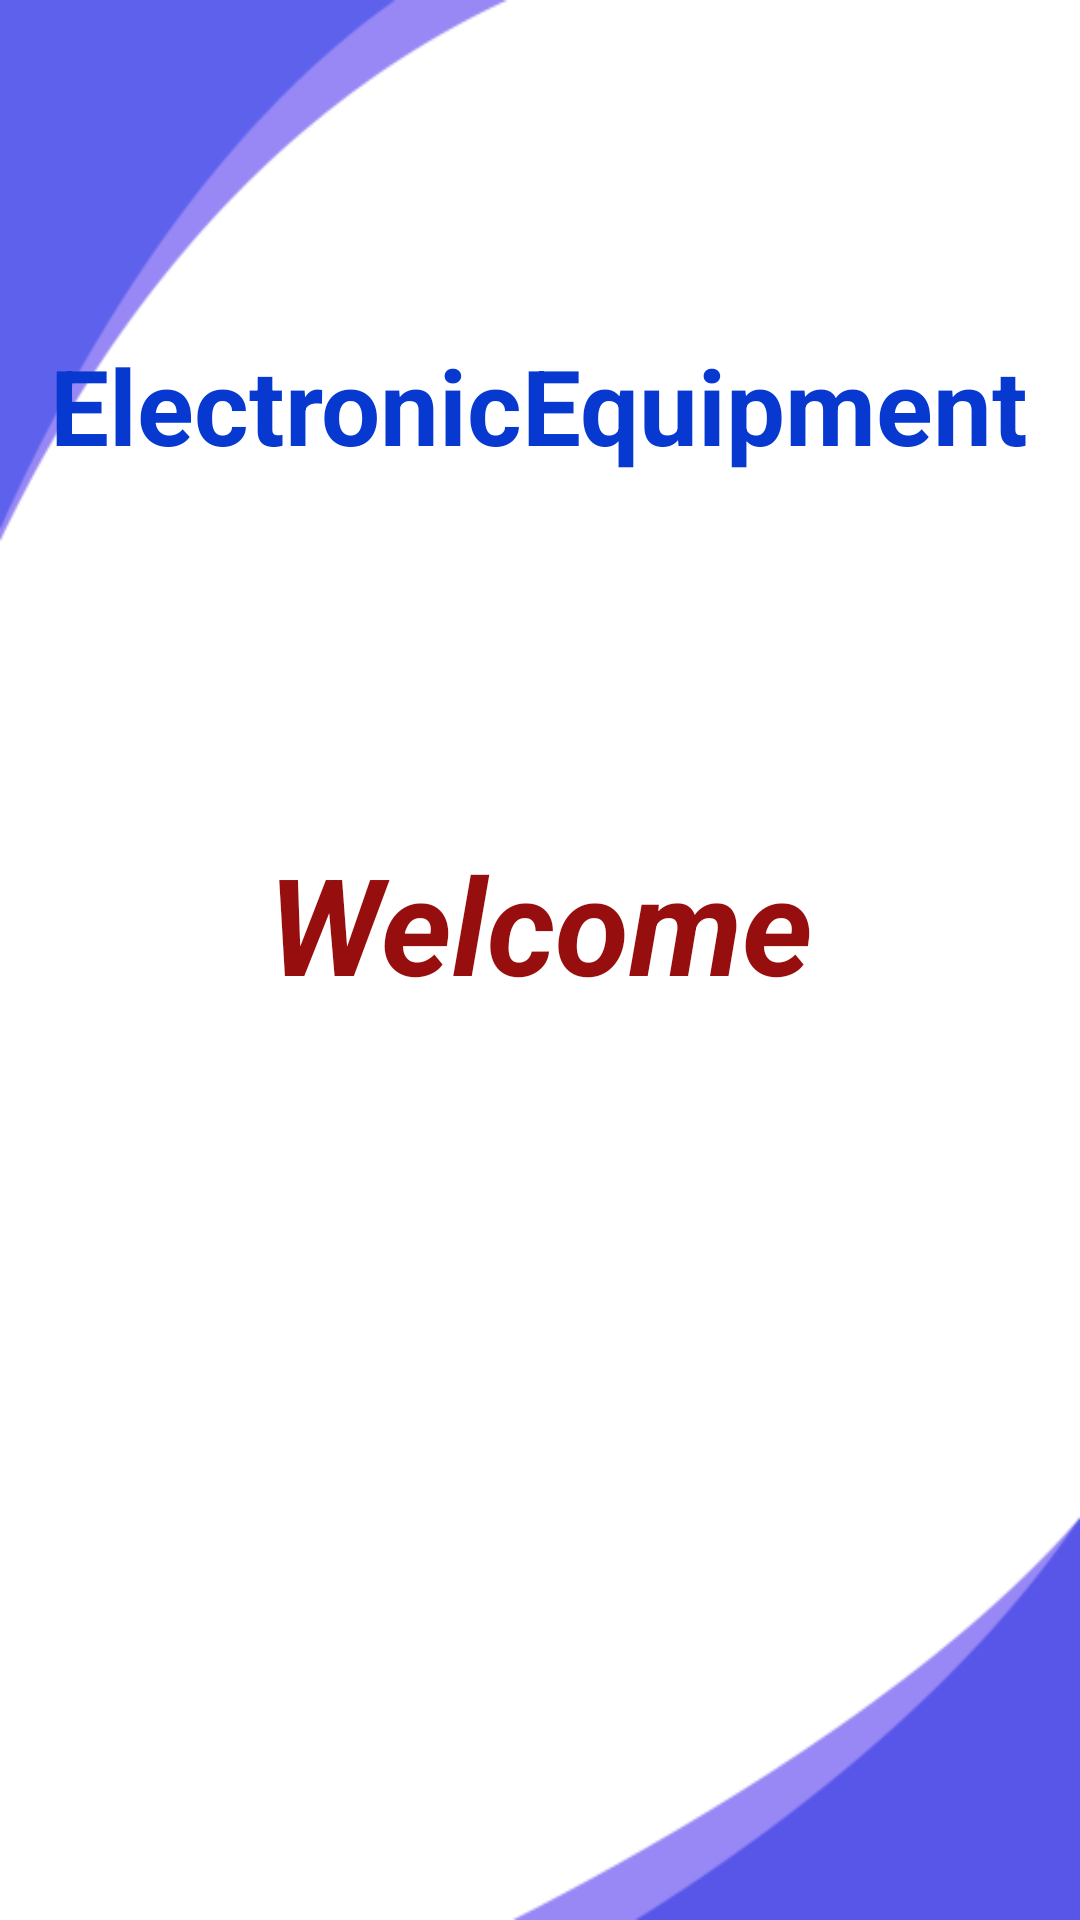

Android layout source for this screen:
<!-- AndroidManifest.xml: application theme Theme.OnlineElectronics -->
<!-- res/layout/activity_main.xml -->
<?xml version="1.0" encoding="utf-8"?>
<androidx.constraintlayout.widget.ConstraintLayout xmlns:android="http://schemas.android.com/apk/res/android"
    xmlns:app="http://schemas.android.com/apk/res-auto"
    xmlns:tools="http://schemas.android.com/tools"
    android:layout_width="match_parent"
    android:layout_height="match_parent"
    tools:layout_editor_absoluteX="195dp"
    tools:layout_editor_absoluteY="190dp"
    android:background="@drawable/ssbg"
    tools:context=".MainActivity">

    <TextView
        android:id="@+id/titleText"
        android:layout_width="wrap_content"
        android:layout_height="70sp"
        android:text="ElectronicEquipment"
        android:textColor="#0739D1"
        android:textSize="35sp"
        android:textStyle="bold"
        app:layout_constraintBottom_toBottomOf="parent"
        app:layout_constraintHorizontal_bias="0.494"
        app:layout_constraintLeft_toLeftOf="parent"
        app:layout_constraintRight_toRightOf="parent"
        app:layout_constraintTop_toTopOf="parent"
        app:layout_constraintVertical_bias="0.196" />

    <ImageView
        android:id="@+id/logoImage"
        android:layout_width="wrap_content"
        android:layout_height="wrap_content"
        android:layout_marginTop="48dp"
        app:layout_constraintEnd_toEndOf="parent"
        app:layout_constraintHorizontal_bias="0.0"
        app:layout_constraintStart_toStartOf="parent"
        app:layout_constraintTop_toBottomOf="@+id/titleText"
        app:srcCompat="@drawable/logo" />

    <TextView
        android:id="@+id/welcome"
        android:layout_width="wrap_content"
        android:layout_height="wrap_content"
        android:layout_marginTop="48dp"
        android:text="Welcome"
        android:textColor="#970E0E"
        android:textSize="45sp"
        android:textStyle="bold|italic"
        app:layout_constraintEnd_toEndOf="parent"
        app:layout_constraintStart_toStartOf="parent"
        app:layout_constraintTop_toBottomOf="@+id/logoImage" />

</androidx.constraintlayout.widget.ConstraintLayout>
<!-- resources referenced by this layout -->
<resources>
  <!-- drawable ssbg: png bitmap (drawable, 11583 bytes) -->
  <style name="Theme.OnlineElectronics" parent="Theme.MaterialComponents.DayNight.DarkActionBar">
          
          <item name="colorPrimary">@color/purple_500</item>
          <item name="colorPrimaryVariant">@color/purple_700</item>
          <item name="colorOnPrimary">@color/white</item>
          
          <item name="colorSecondary">@color/teal_200</item>
          <item name="colorSecondaryVariant">@color/teal_700</item>
          <item name="colorOnSecondary">@color/black</item>
          
          <item name="android:statusBarColor" tools:targetApi="l">?attr/colorPrimaryVariant</item>
          
      </style>
  <!-- not gathered from this repository: default colours our renderer supplied (Android Studio template values) -->
  <color name="purple_500">#FF6200EE</color>
  <color name="purple_700">#FF3700B3</color>
  <color name="teal_200">#FF03DAC5</color>
  <color name="teal_700">#FF018786</color>
  <color name="black">#FF000000</color>
  <color name="white">#FFFFFFFF</color>
</resources>
